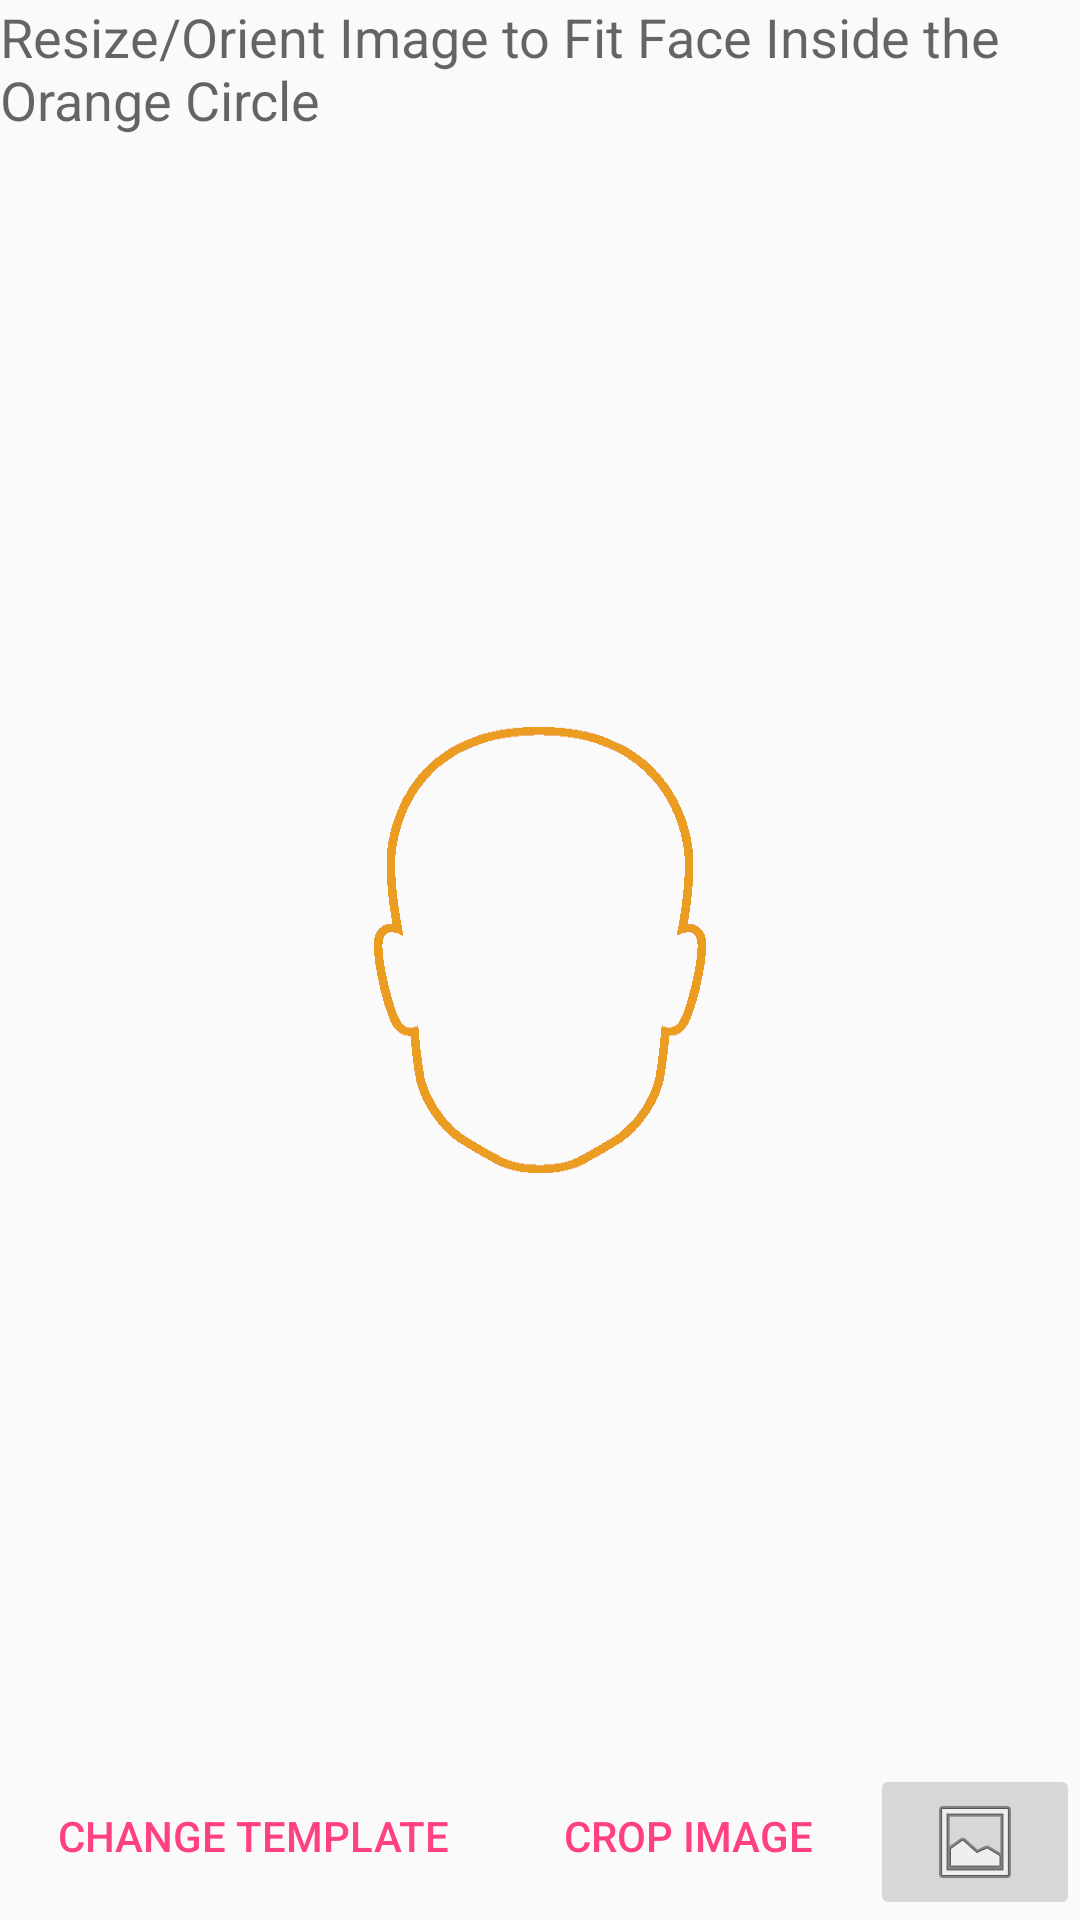

The Android layout XML behind this screen, and the referenced resources:
<!-- AndroidManifest.xml: application theme AppTheme -->
<!-- res/layout/activity_crop.xml -->
<?xml version="1.0" encoding="utf-8"?>
<LinearLayout xmlns:android="http://schemas.android.com/apk/res/android"
    android:layout_width="fill_parent"
    android:layout_height="fill_parent"
    android:orientation="vertical" >
    
    <TextView
        android:id="@+id/fcp_info_text"
        android:layout_width="fill_parent"
        android:layout_height="wrap_content"
        android:textAppearance="?android:attr/textAppearanceMedium" 
        android:text="@string/cp_info_text"/>
    
    <FrameLayout
        android:layout_width="fill_parent"
        android:layout_height="0dp"
        android:layout_weight="1.0" >

        <FrameLayout
            android:id="@+id/camera_preview"
            android:layout_width="fill_parent"
            android:layout_height="fill_parent"/>

        <ImageView
            android:id="@+id/cp_img"
            android:contentDescription="@string/cp_image_contentDesc"
            android:layout_width="fill_parent"
            android:layout_height="fill_parent" />

        
            
            
            
            
            

        <ImageView
            android:id="@+id/cp_face_template"
            android:contentDescription="@string/cp_template_contentDesc"
            android:layout_width="fill_parent"
            android:layout_height="fill_parent"
            android:src="@drawable/test_frame_black_trans_12"
            android:scaleType="centerInside" />


    </FrameLayout>
    
    <LinearLayout
        android:layout_width="fill_parent"
        android:layout_height="wrap_content"
        android:orientation="horizontal"
        style="?android:attr/buttonBarStyle" >

        <Button
            android:layout_width="wrap_content"
            android:layout_height="wrap_content"
            android:layout_weight="1"
            android:text="@string/cp_template_button"
            style="?android:attr/buttonBarButtonStyle"
            android:onClick="onChangeTemplateButton" />
        
        <Button
            android:layout_width="wrap_content"
            android:layout_height="wrap_content"
            android:layout_weight="1"
            android:text="@string/cp_crop_button"
            style="?android:attr/buttonBarButtonStyle" 
            android:onClick="onCropImageButton"/>

        <ImageButton
            android:id="@+id/imageButton1"
            android:contentDescription="@string/cp_change_img_contentDesc"
            android:layout_width="wrap_content"
            android:layout_height="wrap_content"
            android:layout_weight="1"
            android:src="@android:drawable/ic_menu_gallery" 
            android:onClick="onChangeImageButton"/>
    </LinearLayout>
</LinearLayout>
<!-- resources referenced by this layout -->
<resources>
  <!-- drawable test_frame_black_trans_12: png bitmap (drawable-nodpi, 33147 bytes) -->
  <string name="cp_change_img_contentDesc">Change Image</string>
  <string name="cp_crop_button">Crop Image</string>
  <string name="cp_image_contentDesc">Image</string>
  <string name="cp_info_text">Resize/Orient Image to Fit Face Inside the Orange Circle</string>
  <string name="cp_template_button">Change Template</string>
  <string name="cp_template_contentDesc">Template</string>
  <style name="AppTheme" parent="Theme.AppCompat.Light.NoActionBar">
          
          <item name="colorPrimary">@color/colorPrimary</item>
          <item name="colorPrimaryDark">@color/colorPrimaryDark</item>
          <item name="colorAccent">@color/colorAccent</item>
      </style>
  <color name="colorPrimary">#3F51B5</color>
  <color name="colorPrimaryDark">#303F9F</color>
  <color name="colorAccent">#FF4081</color>
</resources>
